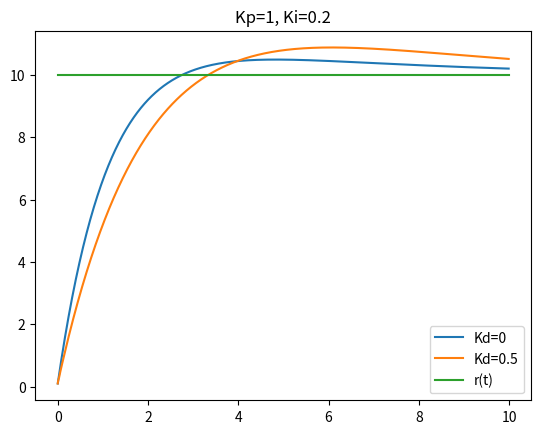

Here is the Python script that generated this plot:
import numpy as np
import matplotlib.pyplot as plt
dt = 0.01                   # time step
Ti, Tf, Yi = 0, 10, 0       # initial conditions
Kp, Ki, Kd = 1, 0.2, 0.5      # gains
k = 0.1                     # cooling rate
def system(y, t, u):
    return -k*y + u
def r(t):
    return 10
    #return 1 + 0.2*np.sin(t)
    if (t > 5 and t < 15):
        return 1
    else: 
        return 0

#for Kp in [0.5, 1, 1.5]:
#for Ki in [0.02, 0.1, 0.5]:
for Kd in [0,0.5]:
    yVals = []
    tVals = []
    rVals = []
    uVals = []

    # initialization
    y = Yi  
    t = Ti
    integral = 0
    derivative = 0
    prevError = r(Ti) - y
    #for t in np.arange()
    for i in range(Ti, int(Tf / dt)):
        """
        try:
            error = r(t) - yVals[i-100]
        except:
            error = r(t)
"""
        error = r(t) - y
        u = Kp*error + Ki*integral + Kd*derivative
        #u = max(min(u, 10), -10)   # for rate limit

        integral += dt * error
        derivative = (error - prevError)/dt
        prevError = error

        dy = system(y, t, u)
        y += dy*dt
        t += dt

        rVals.append(r(t))
        tVals.append(i*dt)
        yVals.append(y)
        uVals.append(u)
  
    plt.plot(tVals, yVals)
    #plt.yscale('log')
#plt.plot(tVals, uVals)
plt.plot(tVals, rVals)

#plt.title("Kp=0.7, Kd=0.5")
#plt.title("Ki=0.1, Kd=0.5")
plt.title("Kp=1, Ki=0.2")
#plt.title("1-second Delay")

#plt.legend(["Ki=0.02", "Ki=0.1", "Ki=0.5"])
#plt.legend(["Kp=0.5", "Kp=1", "Kp=1.5"])
plt.legend(["Kd=0", "Kd=0.5", "r(t)"])
#plt.legend(["y(t)", "r(t)"])

#plt.ylim([0, 1.5])
#plt.xlim([0, 2000*dt])

plt.show()